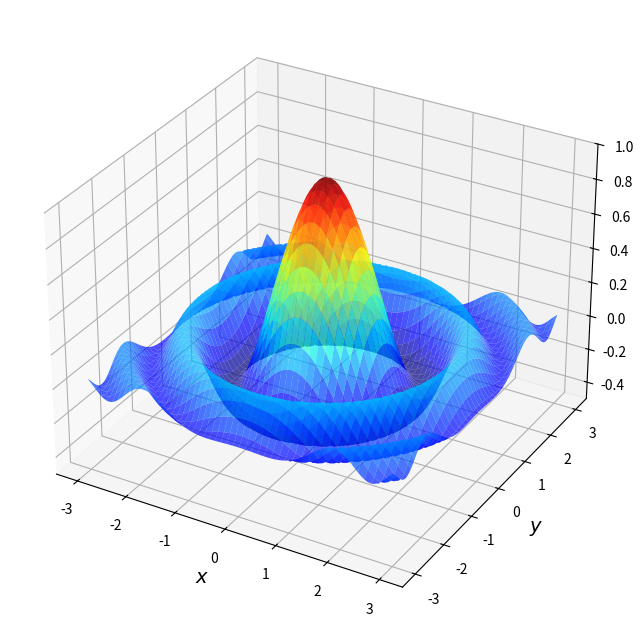

Recreate this plot in Python.
""" 
    This is a class that plots a function f of two variables (x, y) over [-a, a] X [-a, a]
        - It's initialization takes as input f.
        - It's method sketch_3d takes as input the area a, and the resolution of the sketch
    
    In our example, let f(x,y) = cos(x^2 + y^2)/ (1 + x^2 + y^2), a = 3, and resolution = 100
"""
import numpy as np
import matplotlib.pyplot as plt
from mpl_toolkits.mplot3d.axes3d import Axes3D
from matplotlib import cm

class Plotter:
    def __init__(self, function):
        self.function = function 

    def sketch_3d(self, area, resolution):
        xgrid = np.linspace(-area, area, resolution)
        ygrid = xgrid
        
        x, y = np.meshgrid(xgrid, ygrid)
        z = self.function(x, y)

        fig = plt.figure(figsize=(10,8))
        ax = fig.add_subplot(111, projection='3d')


        ax.plot_surface(x, y, z, rstride=2, cstride=2, cmap=cm.jet, alpha=0.7, linewidth=0.25)
        ax.set_zlim(-0.5, 1)
        ax.set_xlabel('$x$', fontsize=14)
        ax.set_ylabel('$y$', fontsize=14)
        plt.show()

def f(x, y):
    return np.cos(x**2 + y **2) / (1 + x**2 + y**2)

plotter = Plotter(f)
plotter.sketch_3d(3, 100)
